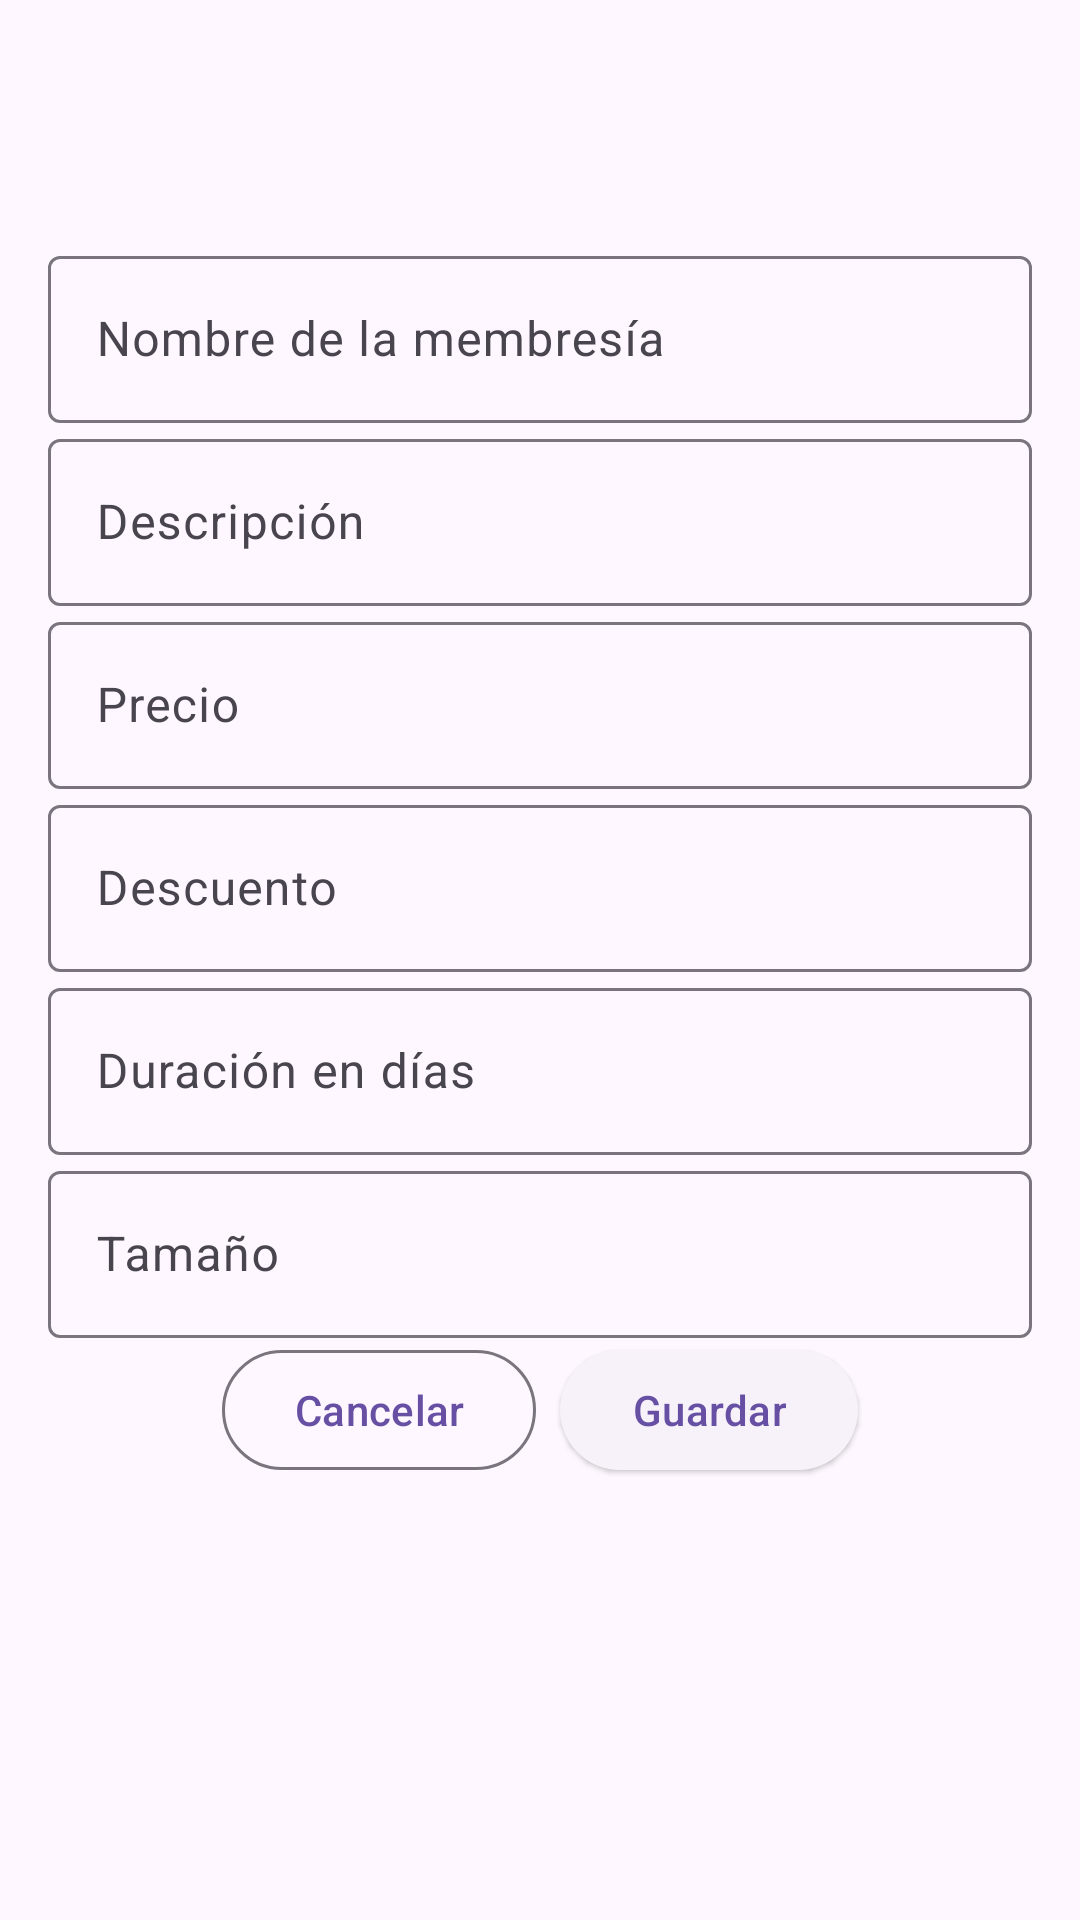

Reconstruct the res/layout file that produces this screen, plus the resources it refers to.
<!-- AndroidManifest.xml: application theme Theme.GymBros -->
<!-- res/layout/edit_membership_admin.xml -->
<?xml version="1.0" encoding="utf-8"?>
<LinearLayout xmlns:android="http://schemas.android.com/apk/res/android"
    xmlns:app="http://schemas.android.com/apk/res-auto"
    android:id="@+id/edit_membership_admin_layout"
    android:layout_width="match_parent"
    android:layout_height="match_parent"
    android:orientation="vertical"
    android:padding="16dp">

    <com.google.android.material.appbar.MaterialToolbar
        android:id="@+id/toolbar"
        android:layout_width="match_parent"
        android:layout_height="?attr/actionBarSize"
        app:navigationIcon="@drawable/ic_close" />

    <com.google.android.material.textfield.TextInputLayout
        android:layout_width="match_parent"
        android:layout_height="wrap_content"
        style="@style/Widget.Material3.TextInputLayout.OutlinedBox">

        <com.google.android.material.textfield.TextInputEditText
            android:id="@+id/productNameEditText"
            android:layout_width="match_parent"
            android:layout_height="wrap_content"
            android:hint="Nombre de la membresía" />
    </com.google.android.material.textfield.TextInputLayout>

    <com.google.android.material.textfield.TextInputLayout
        android:layout_width="match_parent"
        android:layout_height="wrap_content"
        style="@style/Widget.Material3.TextInputLayout.OutlinedBox">

        <com.google.android.material.textfield.TextInputEditText
            android:id="@+id/descriptionEditText"
            android:layout_width="match_parent"
            android:layout_height="wrap_content"
            android:hint="Descripción" />
    </com.google.android.material.textfield.TextInputLayout>

    <com.google.android.material.textfield.TextInputLayout
        android:layout_width="match_parent"
        android:layout_height="wrap_content"
        style="@style/Widget.Material3.TextInputLayout.OutlinedBox">

        <com.google.android.material.textfield.TextInputEditText
            android:id="@+id/priceEditText"
            android:layout_width="match_parent"
            android:layout_height="wrap_content"
            android:hint="Precio"
            android:inputType="numberDecimal" />
    </com.google.android.material.textfield.TextInputLayout>

    <com.google.android.material.textfield.TextInputLayout
        android:layout_width="match_parent"
        android:layout_height="wrap_content"
        style="@style/Widget.Material3.TextInputLayout.OutlinedBox">

        <com.google.android.material.textfield.TextInputEditText
            android:id="@+id/discountEditText"
            android:layout_width="match_parent"
            android:layout_height="wrap_content"
            android:hint="Descuento"
            android:inputType="numberDecimal" />
    </com.google.android.material.textfield.TextInputLayout>

    <com.google.android.material.textfield.TextInputLayout
        android:layout_width="match_parent"
        android:layout_height="wrap_content"
        style="@style/Widget.Material3.TextInputLayout.OutlinedBox">

        <com.google.android.material.textfield.TextInputEditText
            android:id="@+id/durationDaysEditText"
            android:layout_width="match_parent"
            android:layout_height="wrap_content"
            android:hint="Duración en días"
            android:inputType="number" />
    </com.google.android.material.textfield.TextInputLayout>

    <com.google.android.material.textfield.TextInputLayout
        android:layout_width="match_parent"
        android:layout_height="wrap_content"
        style="@style/Widget.Material3.TextInputLayout.OutlinedBox">

        <com.google.android.material.textfield.TextInputEditText
            android:id="@+id/sizeEditText"
            android:layout_width="match_parent"
            android:layout_height="wrap_content"
            android:hint="Tamaño"
            android:inputType="number" />
    </com.google.android.material.textfield.TextInputLayout>

    <LinearLayout
        android:layout_width="match_parent"
        android:layout_height="wrap_content"
        android:orientation="horizontal"
        android:gravity="center_horizontal">

        <com.google.android.material.button.MaterialButton
            android:id="@+id/cancelButton"
            android:layout_width="wrap_content"
            android:layout_height="wrap_content"
            android:text="Cancelar"
            style="@style/Widget.Material3.Button.OutlinedButton" />

        <com.google.android.material.button.MaterialButton
            android:id="@+id/saveButton"
            android:layout_width="wrap_content"
            android:layout_height="wrap_content"
            android:layout_marginStart="8dp"
            android:text="Guardar"
            style="@style/Widget.Material3.Button.ElevatedButton" />
    </LinearLayout>

    <ProgressBar
        android:id="@+id/progressBar"
        android:layout_width="wrap_content"
        android:layout_height="wrap_content"
        android:layout_gravity="center"
        android:visibility="gone" />

</LinearLayout>
<!-- resources referenced by this layout -->
<resources>
  <style name="Theme.GymBros" parent="Base.Theme.GymBros" />
  <style name="Base.Theme.GymBros" parent="Theme.Material3.Light.NoActionBar">
          
          
      </style>
</resources>
